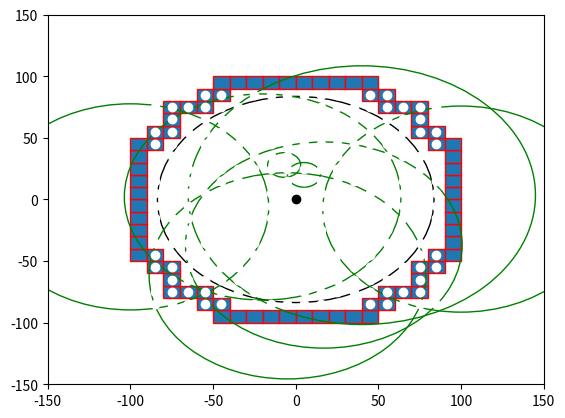

The matplotlib source for this figure:

import numpy as np
import matplotlib.pyplot as plt
import matplotlib.patches as mpatches


bounding_box_2=np.array([[ -85, -75, -65, -55, -45, -35, -25, -15, -5, 5, 15, 25, 35, 45, 55, 65, 75, 85, -85, -75, -65, -55, -45, -35, -25, -15, -5, 5, 15, 25, 35, 45, 55, 65, 75, 85, -85, -75, -65, -55, -45, -35, -25, -15, -5, 5, 15, 25, 35, 45, 55, 65, 75, 85, -85, -75, -65, -55, -45, -35, -25, -15, -5, 5, 15, 25, 35, 45, 55, 65, 75, 85, -85, -75, -65, -55, -45, -35, -25, -15, -5, 5, 15, 25, 35, 45, 55, 65, 75, 85, -85, -75, -65, -55, -45, -35, -25, -15, -5, 5, 15, 25, 35, 45, 55, 65, 75, 85, -85, -75, -65, -55, -45, -35, -25, -15, -5, 5, 15, 25, 35, 45, 55, 65, 75, 85, -85, -75, -65, -55, -45, -35, -25, -15, -5, 5, 15, 25, 35, 45, 55, 65, 75, 85, -85, -75, -65, -55, -45, -35, -25, -15, -5, 5, 15, 25, 35, 45, 55, 65, 75, 85, -85, -75, -65, -55, -45, -35, -25, -15, -5, 5, 15, 25, 35, 45, 55, 65, 75, 85, -85, -75, -65, -55, -45, -35, -25, -15, -5, 5, 15, 25, 35, 45, 55, 65, 75, 85, -85, -75, -65, -55, -45, -35, -25, -15, -5, 5, 15, 25, 35, 45, 55, 65, 75, 85, -85, -75, -65, -55, -45, -35, -25, -15, -5, 5, 15, 25, 35, 45, 55, 65, 75, 85, -85, -75, -65, -55, -45, -35, -25, -15, -5, 5, 15, 25, 35, 45, 55, 65, 75, 85, -85, -75, -65, -55, -45, -35, -25, -15, -5, 5, 15, 25, 35, 45, 55, 65, 75, 85, -85, -75, -65, -55, -45, -35, -25, -15, -5, 5, 15, 25, 35, 45, 55, 65, 75, 85, -85, -75, -65, -55, -45, -35, -25, -15, -5, 5, 15, 25, 35, 45, 55, 65, 75, 85, -85, -75, -65, -55, -45, -35, -25, -15, -5, 5, 15, 25, 35, 45, 55, 65, 75, 85 ],[ -85, -85, -85, -85, -85, -85, -85, -85, -85, -85, -85, -85, -85, -85, -85, -85, -85, -85, -75, -75, -75, -75, -75, -75, -75, -75, -75, -75, -75, -75, -75, -75, -75, -75, -75, -75, -65, -65, -65, -65, -65, -65, -65, -65, -65, -65, -65, -65, -65, -65, -65, -65, -65, -65, -55, -55, -55, -55, -55, -55, -55, -55, -55, -55, -55, -55, -55, -55, -55, -55, -55, -55, -45, -45, -45, -45, -45, -45, -45, -45, -45, -45, -45, -45, -45, -45, -45, -45, -45, -45, -35, -35, -35, -35, -35, -35, -35, -35, -35, -35, -35, -35, -35, -35, -35, -35, -35, -35, -25, -25, -25, -25, -25, -25, -25, -25, -25, -25, -25, -25, -25, -25, -25, -25, -25, -25, -15, -15, -15, -15, -15, -15, -15, -15, -15, -15, -15, -15, -15, -15, -15, -15, -15, -15, -5, -5, -5, -5, -5, -5, -5, -5, -5, -5, -5, -5, -5, -5, -5, -5, -5, -5, 5, 5, 5, 5, 5, 5, 5, 5, 5, 5, 5, 5, 5, 5, 5, 5, 5, 5, 15, 15, 15, 15, 15, 15, 15, 15, 15, 15, 15, 15, 15, 15, 15, 15, 15, 15, 25, 25, 25, 25, 25, 25, 25, 25, 25, 25, 25, 25, 25, 25, 25, 25, 25, 25, 35, 35, 35, 35, 35, 35, 35, 35, 35, 35, 35, 35, 35, 35, 35, 35, 35, 35, 45, 45, 45, 45, 45, 45, 45, 45, 45, 45, 45, 45, 45, 45, 45, 45, 45, 45, 55, 55, 55, 55, 55, 55, 55, 55, 55, 55, 55, 55, 55, 55, 55, 55, 55, 55, 65, 65, 65, 65, 65, 65, 65, 65, 65, 65, 65, 65, 65, 65, 65, 65, 65, 65, 75, 75, 75, 75, 75, 75, 75, 75, 75, 75, 75, 75, 75, 75, 75, 75, 75, 75, 85, 85, 85, 85, 85, 85, 85, 85, 85, 85, 85, 85, 85, 85, 85, 85, 85, 85 ]])

bounding_box_3=np.array([[ -45, -35, -25, -15, -5, 5, 15, 25, 35, 45, -55, -45, 45, 55, -75, -65, -55, 55, 65, 75, -75, 75, -85, -75, 75, 85, -95, -85, 85, 95, -95, 95, -95, 95, -95, 95, -95, 95, -95, 95, -95, 95, -95, 95, -95, 95, -95, -85, 85, 95, -85, -75, 75, 85, -75, 75, -75, -65, -55, 55, 65, 75, -55, -45, 45, 55, -45, -35, -25, -15, -5, 5, 15, 25, 35, 45],[ -95, -95, -95, -95, -95, -95, -95, -95, -95, -95, -85, -85, -85, -85, -75, -75, -75, -75, -75, -75, -65, -65, -55, -55, -55, -55, -45, -45, -45, -45, -35, -35, -25, -25, -15, -15, -5, -5, 5, 5, 15, 15, 25, 25, 35, 35, 45, 45, 45, 45, 55, 55, 55, 55, 65, 65, 75, 75, 75, 75, 75, 75, 85, 85, 85, 85, 95, 95, 95, 95, 95, 95, 95, 95, 95, 95] ])

cell_rep=np.array([[ -35, -25, -15, -5, 5, 15, 25, 35, -45, -35, -25, -15, -5, 5, 15, 25, 35, 45, -55, -45, -35, -25, -15, -5, 5, 15, 25, 35, 45, 55, -65, -55, -45, -35, -25, -15, -5, 5, 15, 25, 35, 45, 55, 65, -75, -65, -55, -45, -35, -25, -15, -5, 5, 15, 25, 35, 45, 55, 65, 75, -75, -65, -55, -45, -35, -25, -15, -5, 5, 15, 25, 35, 45, 55, 65, 75, -75, -65, -55, -45, -35, -25, -15, -5, 5, 15, 25, 35, 45, 55, 65, 75, -75, -65, -55, -45, -35, -25, -15, -5, 5, 15, 25, 35, 45, 55, 65, 75, -75, -65, -55, -45, -35, -25, -15, -5, 5, 15, 25, 35, 45, 55, 65, 75, -75, -65, -55, -45, -35, -25, -15, -5, 5, 15, 25, 35, 45, 55, 65, 75, -75, -65, -55, -45, -35, -25, -15, -5, 5, 15, 25, 35, 45, 55, 65, 75, -75, -65, -55, -45, -35, -25, -15, -5, 5, 15, 25, 35, 45, 55, 65, 75, -65, -55, -45, -35, -25, -15, -5, 5, 15, 25, 35, 45, 55, 65, -55, -45, -35, -25, -15, -5, 5, 15, 25, 35, 45, 55, -45, -35, -25, -15, -5, 5, 15, 25, 35, 45, -35, -25, -15, -5, 5, 15, 25, 35 ],[ -75, -75, -75, -75, -75, -75, -75, -75, -65, -65, -65, -65, -65, -65, -65, -65, -65, -65, -55, -55, -55, -55, -55, -55, -55, -55, -55, -55, -55, -55, -45, -45, -45, -45, -45, -45, -45, -45, -45, -45, -45, -45, -45, -45, -35, -35, -35, -35, -35, -35, -35, -35, -35, -35, -35, -35, -35, -35, -35, -35, -25, -25, -25, -25, -25, -25, -25, -25, -25, -25, -25, -25, -25, -25, -25, -25, -15, -15, -15, -15, -15, -15, -15, -15, -15, -15, -15, -15, -15, -15, -15, -15, -5, -5, -5, -5, -5, -5, -5, -5, -5, -5, -5, -5, -5, -5, -5, -5, 5, 5, 5, 5, 5, 5, 5, 5, 5, 5, 5, 5, 5, 5, 5, 5, 15, 15, 15, 15, 15, 15, 15, 15, 15, 15, 15, 15, 15, 15, 15, 15, 25, 25, 25, 25, 25, 25, 25, 25, 25, 25, 25, 25, 25, 25, 25, 25, 35, 35, 35, 35, 35, 35, 35, 35, 35, 35, 35, 35, 35, 35, 35, 35, 45, 45, 45, 45, 45, 45, 45, 45, 45, 45, 45, 45, 45, 45, 55, 55, 55, 55, 55, 55, 55, 55, 55, 55, 55, 55, 65, 65, 65, 65, 65, 65, 65, 65, 65, 65, 75, 75, 75, 75, 75, 75, 75, 75  ]])
a=np.diag(range(15))
#print(a)
#print(len(bounding_box))
#print(bounding_box.size)
#print(bounding_box.shape)
#print(bounding_box.reshape(2,289))
#plt.matshow(bounding_box.reshape(2,289))
#(nrows, ncols) = bounding_box.shape
#pixel_plot=plt.figure() #make plot
#plt.title("bounding box")
fig,ax=plt.subplots()
plt.plot([ -85, -75, -65, -55, -45, -35, -25, -15, -5, 5, 15, 25, 35, 45, 55, 65, 75, 85, -85, -75, -65, -55, -45, -35, -25, -15, -5, 5, 15, 25, 35, 45, 55, 65, 75, 85, -85, -75, -65, -55, -45, -35, -25, -15, -5, 5, 15, 25, 35, 45, 55, 65, 75, 85, -85, -75, -65, -55, -45, -35, -25, -15, -5, 5, 15, 25, 35, 45, 55, 65, 75, 85, -85, -75, -65, -55, -45, -35, -25, -15, -5, 5, 15, 25, 35, 45, 55, 65, 75, 85, -85, -75, -65, -55, -45, -35, -25, -15, -5, 5, 15, 25, 35, 45, 55, 65, 75, 85, -85, -75, -65, -55, -45, -35, -25, -15, -5, 5, 15, 25, 35, 45, 55, 65, 75, 85, -85, -75, -65, -55, -45, -35, -25, -15, -5, 5, 15, 25, 35, 45, 55, 65, 75, 85, -85, -75, -65, -55, -45, -35, -25, -15, -5, 5, 15, 25, 35, 45, 55, 65, 75, 85, -85, -75, -65, -55, -45, -35, -25, -15, -5, 5, 15, 25, 35, 45, 55, 65, 75, 85, -85, -75, -65, -55, -45, -35, -25, -15, -5, 5, 15, 25, 35, 45, 55, 65, 75, 85, -85, -75, -65, -55, -45, -35, -25, -15, -5, 5, 15, 25, 35, 45, 55, 65, 75, 85, -85, -75, -65, -55, -45, -35, -25, -15, -5, 5, 15, 25, 35, 45, 55, 65, 75, 85, -85, -75, -65, -55, -45, -35, -25, -15, -5, 5, 15, 25, 35, 45, 55, 65, 75, 85, -85, -75, -65, -55, -45, -35, -25, -15, -5, 5, 15, 25, 35, 45, 55, 65, 75, 85, -85, -75, -65, -55, -45, -35, -25, -15, -5, 5, 15, 25, 35, 45, 55, 65, 75, 85, -85, -75, -65, -55, -45, -35, -25, -15, -5, 5, 15, 25, 35, 45, 55, 65, 75, 85, -85, -75, -65, -55, -45, -35, -25, -15, -5, 5, 15, 25, 35, 45, 55, 65, 75, 85 ],[ -85, -85, -85, -85, -85, -85, -85, -85, -85, -85, -85, -85, -85, -85, -85, -85, -85, -85, -75, -75, -75, -75, -75, -75, -75, -75, -75, -75, -75, -75, -75, -75, -75, -75, -75, -75, -65, -65, -65, -65, -65, -65, -65, -65, -65, -65, -65, -65, -65, -65, -65, -65, -65, -65, -55, -55, -55, -55, -55, -55, -55, -55, -55, -55, -55, -55, -55, -55, -55, -55, -55, -55, -45, -45, -45, -45, -45, -45, -45, -45, -45, -45, -45, -45, -45, -45, -45, -45, -45, -45, -35, -35, -35, -35, -35, -35, -35, -35, -35, -35, -35, -35, -35, -35, -35, -35, -35, -35, -25, -25, -25, -25, -25, -25, -25, -25, -25, -25, -25, -25, -25, -25, -25, -25, -25, -25, -15, -15, -15, -15, -15, -15, -15, -15, -15, -15, -15, -15, -15, -15, -15, -15, -15, -15, -5, -5, -5, -5, -5, -5, -5, -5, -5, -5, -5, -5, -5, -5, -5, -5, -5, -5, 5, 5, 5, 5, 5, 5, 5, 5, 5, 5, 5, 5, 5, 5, 5, 5, 5, 5, 15, 15, 15, 15, 15, 15, 15, 15, 15, 15, 15, 15, 15, 15, 15, 15, 15, 15, 25, 25, 25, 25, 25, 25, 25, 25, 25, 25, 25, 25, 25, 25, 25, 25, 25, 25, 35, 35, 35, 35, 35, 35, 35, 35, 35, 35, 35, 35, 35, 35, 35, 35, 35, 35, 45, 45, 45, 45, 45, 45, 45, 45, 45, 45, 45, 45, 45, 45, 45, 45, 45, 45, 55, 55, 55, 55, 55, 55, 55, 55, 55, 55, 55, 55, 55, 55, 55, 55, 55, 55, 65, 65, 65, 65, 65, 65, 65, 65, 65, 65, 65, 65, 65, 65, 65, 65, 65, 65, 75, 75, 75, 75, 75, 75, 75, 75, 75, 75, 75, 75, 75, 75, 75, 75, 75, 75, 85, 85, 85, 85, 85, 85, 85, 85, 85, 85, 85, 85, 85, 85, 85, 85, 85, 85 ], 'wo')
for item in range(bounding_box_3.shape[1]):
    recy=mpatches.Rectangle((bounding_box_3[0][item]-5,bounding_box_3[1][item]-5), 10, 10, ec="red")  
    ax.add_patch(recy) 
    #recy=mpatches.Rectangle((bounding_box_1[item][0]-5,bounding_box_1[item][1]-5), 10, 10, ec="none")
    #ax.add_patch(recy)

circ0=mpatches.Circle((0, 0), 83.6505, ec="black", fc="none")
ax.plot([0],[0],'ko')
ax.add_patch(circ0)
circ1=mpatches.Circle((5, 20), 10, ec="green", fc="none")
circ2=mpatches.Circle((-7, 28), 10, ec="green", fc="none")
circ3=mpatches.Circle((40, 3.5), 105, ec="green", fc="none")
circ4=mpatches.Circle((100, -7.8), 83.6505, ec="green", fc="none")
circ5=mpatches.Circle((17, -37), 83.6505, ec="green", fc="none")
circ6=mpatches.Circle((-5, -62), 83.6505, ec="green", fc="none")
circ7=mpatches.Circle((-20, 2), 83.6505, ec="green", fc="none")
circ8=mpatches.Circle((-100, -6,0), 83.6505, ec="green", fc="none")
ax.add_patch(circ1)
ax.add_patch(circ2)
ax.add_patch(circ3)
ax.add_patch(circ4)
ax.add_patch(circ5)
ax.add_patch(circ6)
ax.add_patch(circ7)
ax.add_patch(circ8)

#ax.plot([ -25, -15, -5, 5, 15, 25, -45, -35, -25, 25, 35, 45, -55, -45, 45, 55, -65, -55, 55, 65, -75, -65, 65, 75, -75, 75, -85, -75, 75, 85, -85, 85, -85, 85, -85, 85, -85, 85, -85, -75, 75, 85, -75, 75, -75, -65, 65, 75, -65, -55, 55, 65, -55, -45, 45, 55, -45, -35, -25, 25, 35, 45, -25, -15, -5, 5, 15, 25 ],[ -85, -85, -85, -85, -85, -85, -75, -75, -75, -75, -75, -75, -65, -65, -65, -65, -55, -55, -55, -55, -45, -45, -45, -45, -35, -35, -25, -25, -25, -25, -15, -15, -5, -5, 5, 5, 15, 15, 25, 25, 25, 25, 35, 35, 45, 45, 45, 45, 55, 55, 55, 55, 65, 65, 65, 65, 75, 75, 75, 75, 75, 75, 85, 85, 85, 85, 85, 85 ],'bo')
#ax.plot([ -25, -15, -5, 5, 15, 25, -45, 45, -55, 55, -65, 65, -75, 75, -85, 85, -85, 85, -85, 85, -85, 85, -85, 85, -85, 85, -75, 75, -65, 65, -55, 55, -45, 45, -25, -15, -5, 5, 15, 25, ],[ -85, -85, -85, -85, -85, -85, -75, -75, -65, -65, -55, -55, -45, -45, -25, -25, -15, -15, -5, -5, 5, 5, 15, 15, 25, 25, 45, 45, 55, 55, 65, 65, 75, 75, 85, 85, 85, 85, 85, 85,  ], 'go' )
#ax.plot([ -35, -25, -15, -5, 5, 15, 25, 35, -45, -35, -25, -15, -5, 5, 15, 25, 35, 45, -55, -45, -35, -25, -15, -5, 5, 15, 25, 35, 45, 55, -65, -55, -45, -35, -25, -15, -5, 5, 15, 25, 35, 45, 55, 65, -75, -65, -55, -45, -35, -25, -15, -5, 5, 15, 25, 35, 45, 55, 65, 75, -75, -65, -55, -45, -35, -25, -15, -5, 5, 15, 25, 35, 45, 55, 65, 75, -75, -65, -55, -45, -35, -25, -15, -5, 5, 15, 25, 35, 45, 55, 65, 75, -75, -65, -55, -45, -35, -25, -15, -5, 5, 15, 25, 35, 45, 55, 65, 75, -75, -65, -55, -45, -35, -25, -15, -5, 5, 15, 25, 35, 45, 55, 65, 75, -75, -65, -55, -45, -35, -25, -15, -5, 5, 15, 25, 35, 45, 55, 65, 75, -75, -65, -55, -45, -35, -25, -15, -5, 5, 15, 25, 35, 45, 55, 65, 75, -75, -65, -55, -45, -35, -25, -15, -5, 5, 15, 25, 35, 45, 55, 65, 75, -65, -55, -45, -35, -25, -15, -5, 5, 15, 25, 35, 45, 55, 65, -55, -45, -35, -25, -15, -5, 5, 15, 25, 35, 45, 55, -45, -35, -25, -15, -5, 5, 15, 25, 35, 45, -35, -25, -15, -5, 5, 15, 25, 35 ],[ -75, -75, -75, -75, -75, -75, -75, -75, -65, -65, -65, -65, -65, -65, -65, -65, -65, -65, -55, -55, -55, -55, -55, -55, -55, -55, -55, -55, -55, -55, -45, -45, -45, -45, -45, -45, -45, -45, -45, -45, -45, -45, -45, -45, -35, -35, -35, -35, -35, -35, -35, -35, -35, -35, -35, -35, -35, -35, -35, -35, -25, -25, -25, -25, -25, -25, -25, -25, -25, -25, -25, -25, -25, -25, -25, -25, -15, -15, -15, -15, -15, -15, -15, -15, -15, -15, -15, -15, -15, -15, -15, -15, -5, -5, -5, -5, -5, -5, -5, -5, -5, -5, -5, -5, -5, -5, -5, -5, 5, 5, 5, 5, 5, 5, 5, 5, 5, 5, 5, 5, 5, 5, 5, 5, 15, 15, 15, 15, 15, 15, 15, 15, 15, 15, 15, 15, 15, 15, 15, 15, 25, 25, 25, 25, 25, 25, 25, 25, 25, 25, 25, 25, 25, 25, 25, 25, 35, 35, 35, 35, 35, 35, 35, 35, 35, 35, 35, 35, 35, 35, 35, 35, 45, 45, 45, 45, 45, 45, 45, 45, 45, 45, 45, 45, 45, 45, 55, 55, 55, 55, 55, 55, 55, 55, 55, 55, 55, 55, 65, 65, 65, 65, 65, 65, 65, 65, 65, 65, 75, 75, 75, 75, 75, 75, 75, 75  ],'yo')
#ax.grid()
#for item in range(cell_rep.shape[1]):
#    recy2=mpatches.Rectangle((cell_rep[0][item]-5,cell_rep[1][item]-5), 10, 10, ec="yellow",fc="black")  
#    ax.add_patch(recy2) 
    #recy=mpatches.Rectangle((bounding_box_1[item][0]-5,bounding_box_1[item][1]-5), 10, 10, ec="none")
    #ax.add_patch(recy)

plt.axis([-150, 150, -150, 150])
plt.show()

